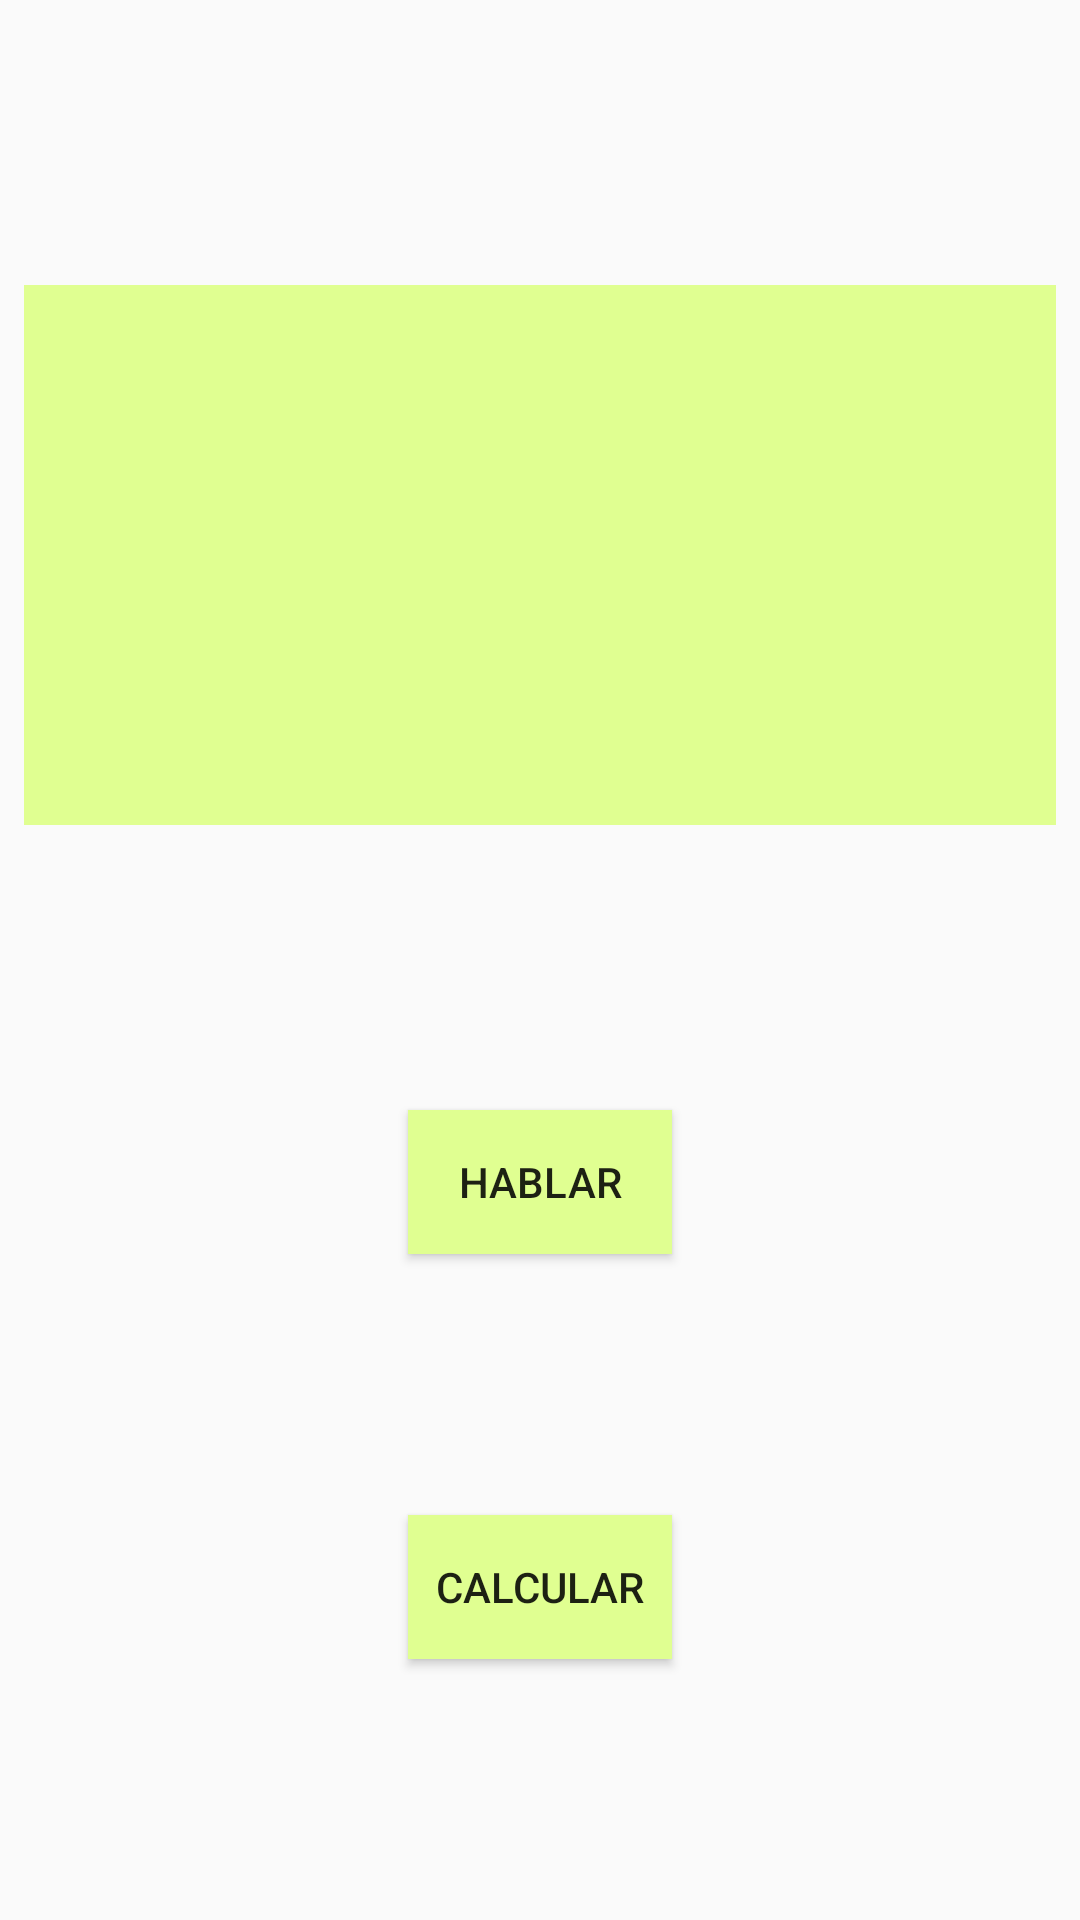

The Android layout XML behind this screen, and the referenced resources:
<!-- AndroidManifest.xml: application theme AppTheme -->
<!-- res/layout/activity_reconocimiento_voz.xml -->
<?xml version="1.0" encoding="utf-8"?>

<android.support.constraint.ConstraintLayout
        xmlns:android="http://schemas.android.com/apk/res/android"
        xmlns:app="http://schemas.android.com/apk/res-auto"
        xmlns:tools="http://schemas.android.com/tools"
        android:layout_width="match_parent"
        android:layout_height="match_parent"
        android:background="@drawable/fondo">

    <TextView
            android:layout_width="match_parent"
            android:layout_height="180dp"
            android:id="@+id/txtGrabarVoz"
            android:layout_alignParentTop="true"
            android:layout_alignParentLeft="true"
            android:layout_alignParentStart="true"

            android:textSize="30dp"
            android:background="#ffe0ff91" android:layout_marginTop="8dp" app:layout_constraintTop_toTopOf="parent"
            android:layout_marginBottom="8dp" app:layout_constraintBottom_toTopOf="@+id/btnHablar"
            app:layout_constraintEnd_toEndOf="parent" android:layout_marginEnd="8dp" android:layout_marginRight="8dp"
            app:layout_constraintStart_toStartOf="parent" android:layout_marginLeft="8dp"
            android:layout_marginStart="8dp"/>
    <Button
            android:id="@+id/btnHablar"
            android:layout_width="wrap_content"
            android:layout_height="wrap_content"
            android:layout_alignParentBottom="true"
            android:layout_centerHorizontal="true"
            android:contentDescription="@string/app_name"
            android:onClick="onClickBtnHablar"
            android:text="@string/hablar"
            android:background="#ffe0ff91" android:layout_marginEnd="8dp" app:layout_constraintEnd_toEndOf="parent"
            android:layout_marginRight="8dp" android:layout_marginStart="8dp"
            app:layout_constraintStart_toStartOf="parent" android:layout_marginLeft="8dp"
            app:layout_constraintTop_toBottomOf="@+id/txtGrabarVoz"
            app:layout_constraintBottom_toTopOf="@+id/btnCalcular"/>
    <Button
            android:id="@+id/btnCalcular"
            android:layout_width="wrap_content"
            android:layout_height="wrap_content"
            android:layout_alignParentBottom="true"
            android:layout_centerHorizontal="true"
            android:contentDescription="@string/app_name"
            android:onClick="onClickBtnHablar"
            android:text="@string/calcular"
            android:background="#ffe0ff91"
            app:layout_constraintTop_toBottomOf="@+id/btnHablar"
            app:layout_constraintBottom_toBottomOf="parent" android:layout_marginEnd="8dp"
            app:layout_constraintEnd_toEndOf="parent" android:layout_marginRight="8dp" android:layout_marginStart="8dp"
            app:layout_constraintStart_toStartOf="parent" android:layout_marginLeft="8dp"/>


</android.support.constraint.ConstraintLayout>
<!-- resources referenced by this layout -->
<resources>
  <string name="app_name">MyCαlc</string>
  <string name="calcular">calcular</string>
  <string name="hablar">hablar</string>
  <style name="AppTheme" parent="Theme.AppCompat.Light.DarkActionBar">
          
          <item name="colorPrimary">@color/colorPrimary</item>
          <item name="colorPrimaryDark">@color/colorPrimaryDark</item>
          <item name="colorAccent">@color/colorAccent</item>
      </style>
  <color name="colorPrimary">#3F51B5</color>
  <color name="colorPrimaryDark">#303F9F</color>
  <color name="colorAccent">#FF4081</color>
</resources>
